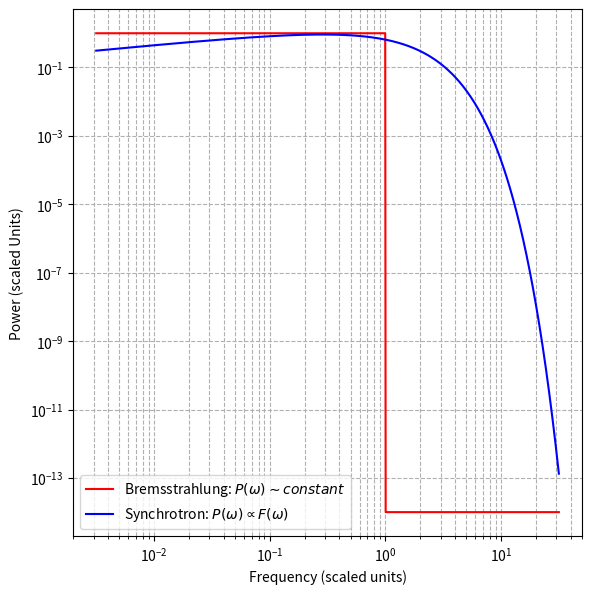

The matplotlib source for this figure:
import numpy as np
import matplotlib.pyplot as plt
from scipy.integrate import quad
from scipy.special import kv

def integrand(x):
    return kv(5/3, x)

def F(x):
    integral, _ = quad(integrand, x, np.inf, limit=100)
    return x * integral

F_vec = np.vectorize(F)
x_vals = np.logspace(-2.5, 1.5, 1000)
y_brem_single = np.where(x_vals <= 1.0, 1.0, 1e-14)
y_sync_single = F_vec(x_vals)

plt.figure(figsize=(6,6), dpi=300)
plt.loglog(x_vals, y_brem_single, label=r'Bremsstrahlung: $P(\omega) \sim constant$', color='red')
plt.loglog(x_vals, y_sync_single, label=r'Synchrotron: $P(\omega) \propto F(\omega)$', color='blue')
plt.xlabel('Frequency (scaled units)')
plt.ylabel('Power (scaled Units)')
plt.legend()
plt.grid(True, which='both', linestyle='--')
plt.tight_layout()
plt.savefig('q6(i).png', dpi=300)
plt.show()
plt.close()
